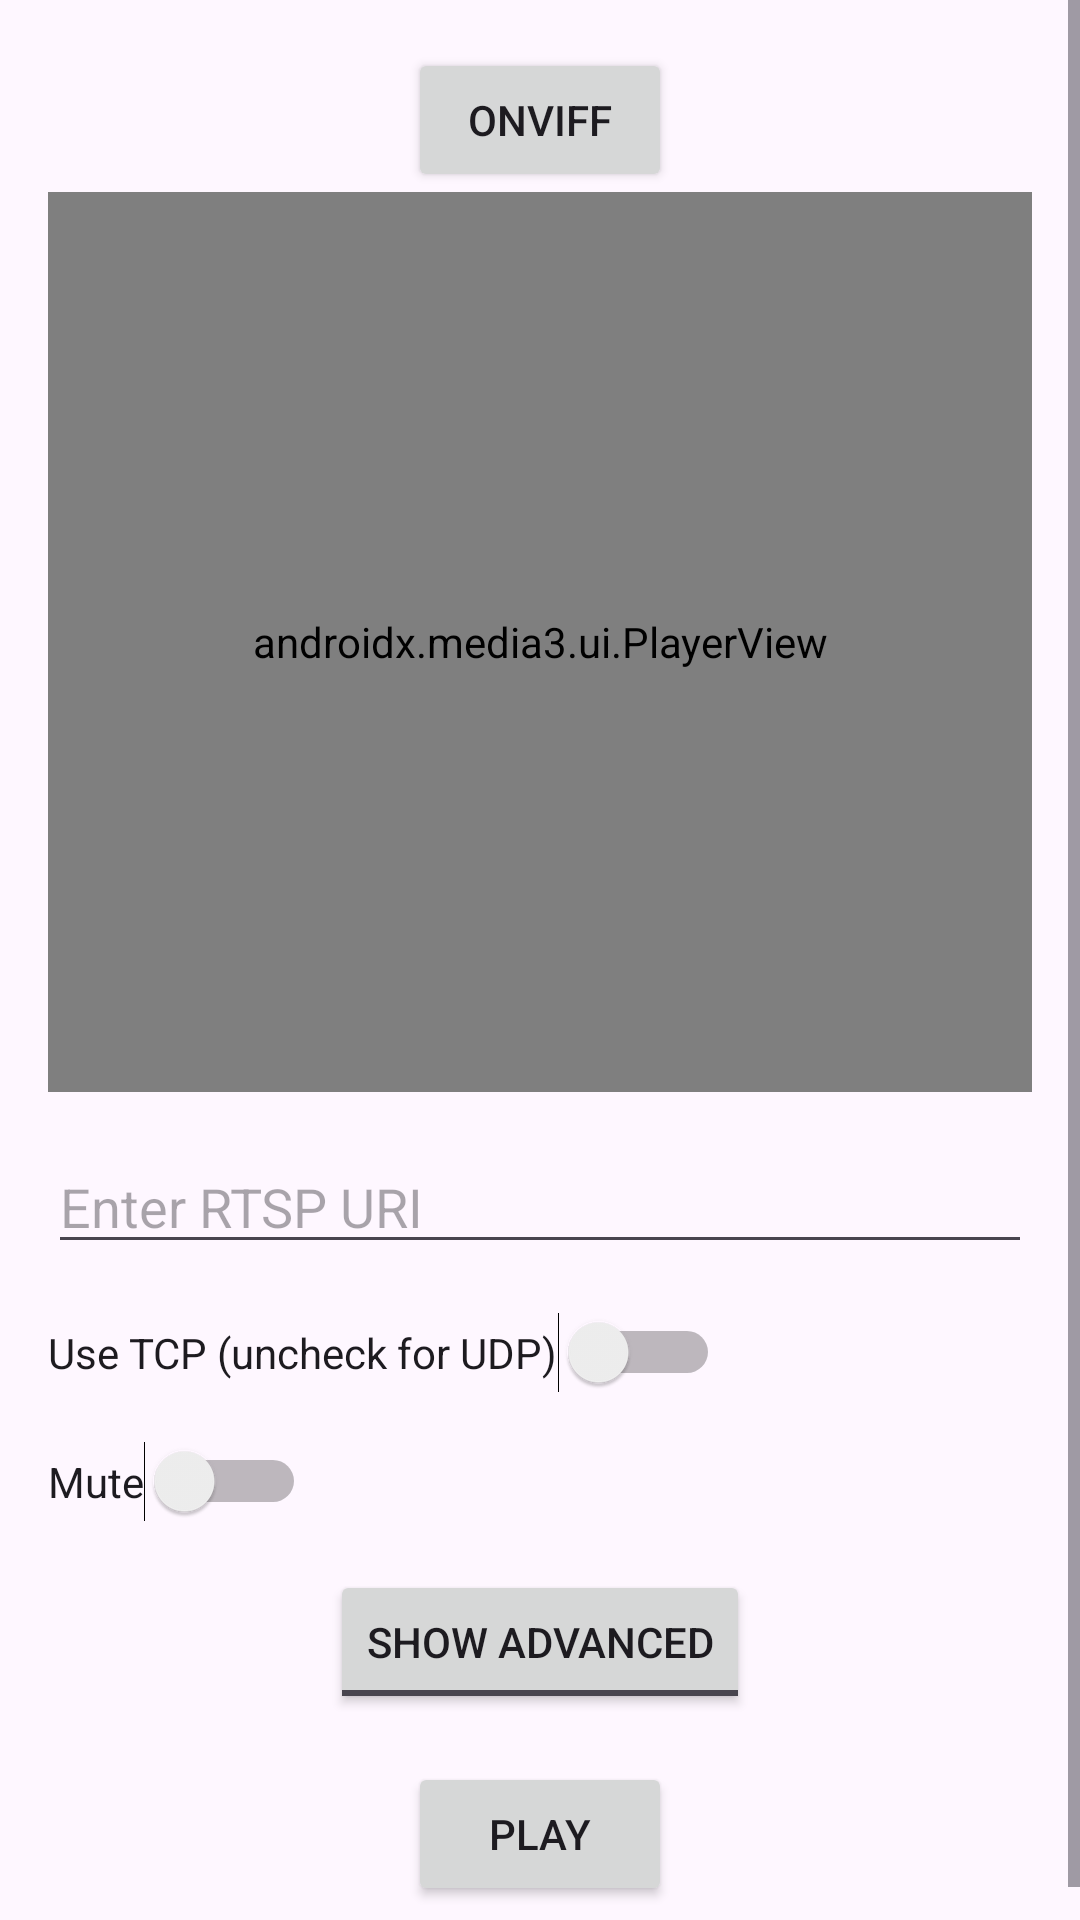

Write the Android layout XML for this screen, with the resource values it uses.
<!-- AndroidManifest.xml: application theme Theme.MyRTSPCameraApp -->
<!-- res/layout/activity_main.xml -->
<RelativeLayout xmlns:android="http://schemas.android.com/apk/res/android"
    xmlns:app="http://schemas.android.com/apk/res-auto"
    android:layout_width="match_parent"
    android:layout_height="match_parent">

    <ScrollView
        android:layout_width="match_parent"
        android:layout_height="match_parent">

        <LinearLayout
            android:layout_width="match_parent"
            android:layout_height="wrap_content"
            android:orientation="vertical"
            android:padding="16dp">
            <Button
                android:id="@+id/switch_activity"
                android:layout_width="wrap_content"
                android:layout_height="wrap_content"
                android:text="onviff"
                android:layout_gravity="center_horizontal"/>
            <androidx.media3.ui.PlayerView
                android:id="@+id/player_view"
                android:layout_width="match_parent"
                android:layout_height="300dp"
                app:show_buffering="when_playing"
                app:show_shuffle_button="true"
                android:layout_marginBottom="16dp"/>

            <EditText
                android:id="@+id/uri_input"
                android:layout_width="match_parent"
                android:layout_height="wrap_content"
                android:hint="Enter RTSP URI"
                android:layout_marginBottom="16dp"/>

            <Switch
                android:id="@+id/transport_switch"
                android:layout_width="wrap_content"
                android:layout_height="wrap_content"
                android:text="Use TCP (uncheck for UDP)"
                android:layout_marginBottom="16dp"/>

            <Switch
                android:id="@+id/mute"
                android:layout_width="wrap_content"
                android:layout_height="wrap_content"
                android:text="Mute"
                android:layout_marginBottom="16dp"/>

            <ToggleButton
                android:id="@+id/advanced_toggle"
                android:layout_width="wrap_content"
                android:layout_height="wrap_content"
                android:textOn="Hide Advanced"
                android:textOff="Show Advanced"
                android:layout_marginBottom="16dp"
                android:layout_gravity="center_horizontal"/>

            <LinearLayout
                android:id="@+id/advanced_settings"
                android:layout_width="match_parent"
                android:layout_height="wrap_content"
                android:orientation="vertical"
                android:visibility="gone"
                android:layout_marginBottom="16dp">

                <EditText
                    android:id="@+id/buffer_min_duration"
                    android:layout_width="match_parent"
                    android:layout_height="wrap_content"
                    android:hint="Min Buffer Duration (ms)"
                    android:text="15000"/>

                <EditText
                    android:id="@+id/buffer_max_duration"
                    android:layout_width="match_parent"
                    android:layout_height="wrap_content"
                    android:hint="Max Buffer Duration (ms)"
                    android:text="50000"/>

                <EditText
                    android:id="@+id/buffer_playback_duration"
                    android:layout_width="match_parent"
                    android:layout_height="wrap_content"
                    android:hint="Buffer for Playback (ms)"
                    android:text="2500"/>

                <EditText
                    android:id="@+id/buffer_rebuffer_duration"
                    android:layout_width="match_parent"
                    android:layout_height="wrap_content"
                    android:hint="Buffer for Rebuffer (ms)"
                    android:text="5000"/>

                <EditText
                    android:id="@+id/timeout"
                    android:layout_width="match_parent"
                    android:layout_height="wrap_content"
                    android:hint="Timeout MS"
                    android:layout_marginBottom="16dp"/>
            </LinearLayout>

            <Button
                android:id="@+id/play_button"
                android:layout_width="wrap_content"
                android:layout_height="wrap_content"
                android:text="Play"
                android:layout_gravity="center_horizontal"/>
        </LinearLayout>
    </ScrollView>
</RelativeLayout>
<!-- resources referenced by this layout -->
<resources>
  <style name="Theme.MyRTSPCameraApp" parent="Base.Theme.MyRTSPCameraApp" />
  <style name="Base.Theme.MyRTSPCameraApp" parent="Theme.Material3.DayNight.NoActionBar">
          
          
      </style>
</resources>
